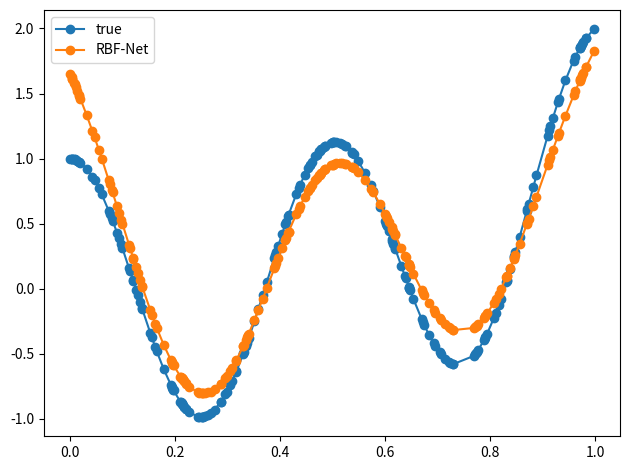

Here is the Python script that generated this plot:
import numpy as np
import matplotlib.pyplot as plt


def rbf(x, c, s):
    return np.exp(-1 / (2 * s**2) * (x - c) ** 2)


def fcm(X, k):
    clusters = np.random.choice(np.squeeze(X), size=k)
    prevClusters = clusters.copy()
    stds = np.zeros(k)
    converged = False

    while not converged:
        distances = np.squeeze(np.abs(X[:, np.newaxis] - clusters[np.newaxis, :]))
        closestCluster = np.argmin(distances, axis=1)
        for i in range(k):
            pointsForCluster = X[closestCluster == i]
            if len(pointsForCluster) > 0:
                clusters[i] = np.mean(pointsForCluster, axis=0)
        converged = np.linalg.norm(clusters - prevClusters) < 1e-6
        prevClusters = clusters.copy()

    distances = np.squeeze(np.abs(X[:, np.newaxis] - clusters[np.newaxis, :]))
    closestCluster = np.argmin(distances, axis=1)
    clustersWithNoPoints = []

    for i in range(k):
        pointsForCluster = X[closestCluster == i]
        if len(pointsForCluster) < 2:
            clustersWithNoPoints.append(i)
            continue
        else:
            stds[i] = np.std(X[closestCluster == i])

    if clustersWithNoPoints:
        pointsToAverage = [
            X[closestCluster == i] for i in range(k) if i not in clustersWithNoPoints
        ]

        pointsToAverage = np.concatenate(pointsToAverage).ravel()
        stds[clustersWithNoPoints] = np.mean(np.std(pointsToAverage))

    return clusters, stds


class RBFNet(object):
    def __init__(self, k=2, lr=0.01, epochs=100, rbf=rbf, infer_stds=True):
        self.k = k
        self.lr = lr
        self.epochs = epochs
        self.rbf = rbf
        self.inferStds = infer_stds
        self.w = np.random.randn(k)
        self.b = np.random.randn(1)

    def fit(self, X, y):
        if self.inferStds:
            self.centers, self.stds = fcm(X, self.k)
        else:
            self.centers, _ = fcm(X, self.k)
            dMax = max(np.abs(c1 - c2) for c1 in self.centers for c2 in self.centers)
            self.stds = np.repeat(dMax / np.sqrt(2 * self.k), self.k)

        for _ in range(self.epochs):
            for i in range(X.shape[0]):
                a = np.array(
                    [self.rbf(X[i], c, s) for c, s, in zip(self.centers, self.stds)]
                )
                F = a.T.dot(self.w) + self.b
                loss = (y[i] - F).flatten() ** 2
                print("Loss: {0:.2f}".format(loss[0]))
                error = -(y[i] - F).flatten()
                self.w = self.w - self.lr * a * error
                self.b = self.b - self.lr * error

    def predict(self, X):
        y_pred = []
        for i in range(X.shape[0]):
            a = np.array(
                [self.rbf(X[i], c, s) for c, s, in zip(self.centers, self.stds)]
            )
            F = a.T.dot(self.w) + self.b
            y_pred.append(F)
        return np.array(y_pred)


def main() -> None:
    NUM_SAMPLES = 200
    x = np.sort(np.random.uniform(0, 1, NUM_SAMPLES))
    y = np.cos(np.pi * 4 * x) + x**3
    rbfnet = RBFNet(lr=1e-2, k=2, infer_stds=True)
    rbfnet.fit(x, y)
    y_pred = rbfnet.predict(x)

    plt.plot(x, y, "-o", label="true")
    plt.plot(x, y_pred, "-o", label="RBF-Net")
    plt.tight_layout()
    plt.legend()
    plt.show()


if __name__ == "__main__":
    main()
